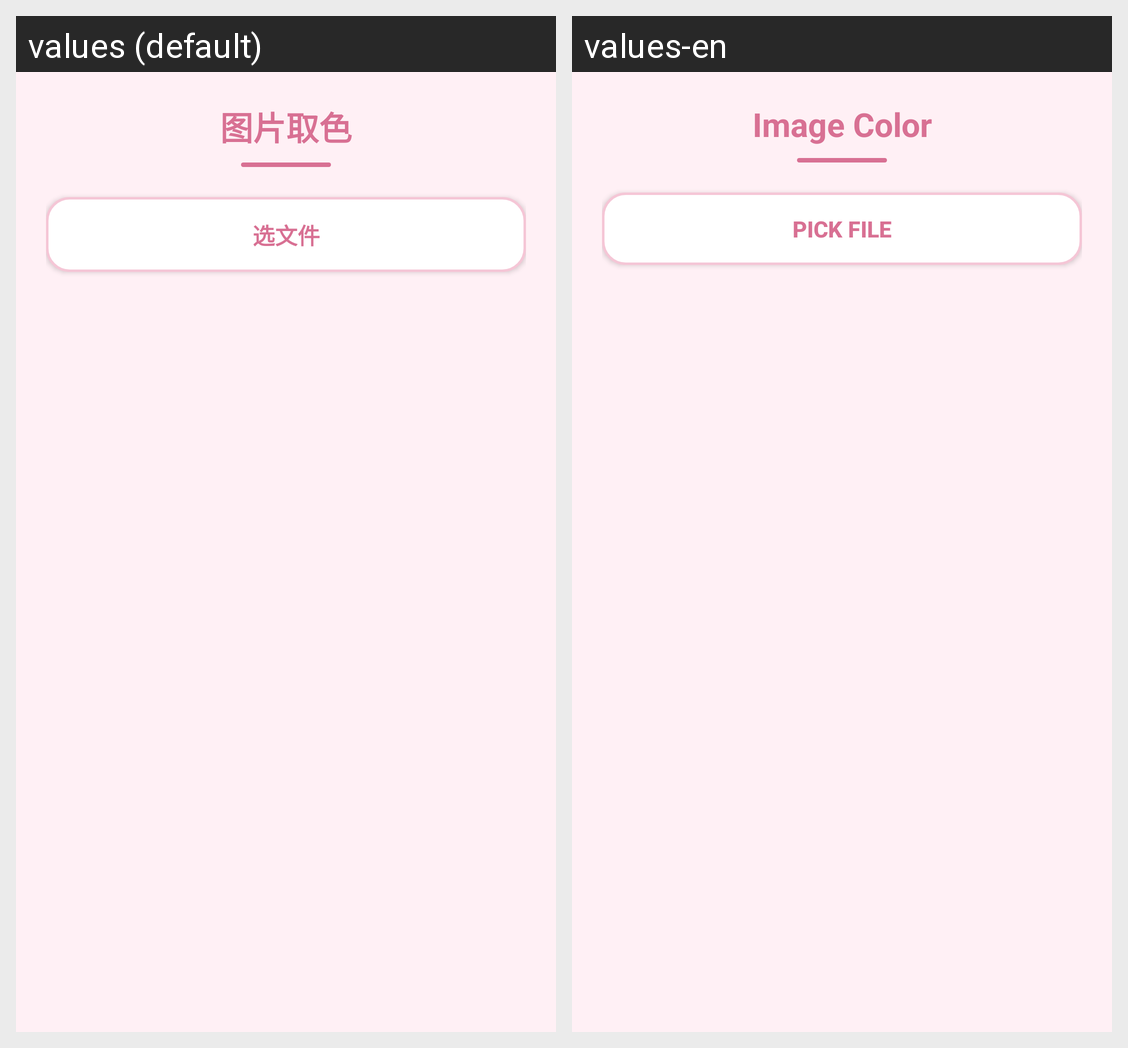

The same Android screen rendered under two of its app's locales, left to right. List the strings drawn on it with the default value and each locale's translation.
Android screen res/layout/activity_image_color.xml rendered under 2 locales, left to right: values (default), values-en. Device: Nexus 5 (rendered at 1080×1920; each locale shown at half size, 540×960, under a caption strip naming it); theme Theme.AppCompat.Light.NoActionBar.
Strings drawn on this screen, with the default value and each locale's value (text and hints the layout hard-codes, and strings that could not be matched under every locale, appear in the picture but are not listed):

title_image_color
  values: 图片取色
  values-en: Image Color

file_enc_pick
  values: 选文件
  values-en: Pick File
